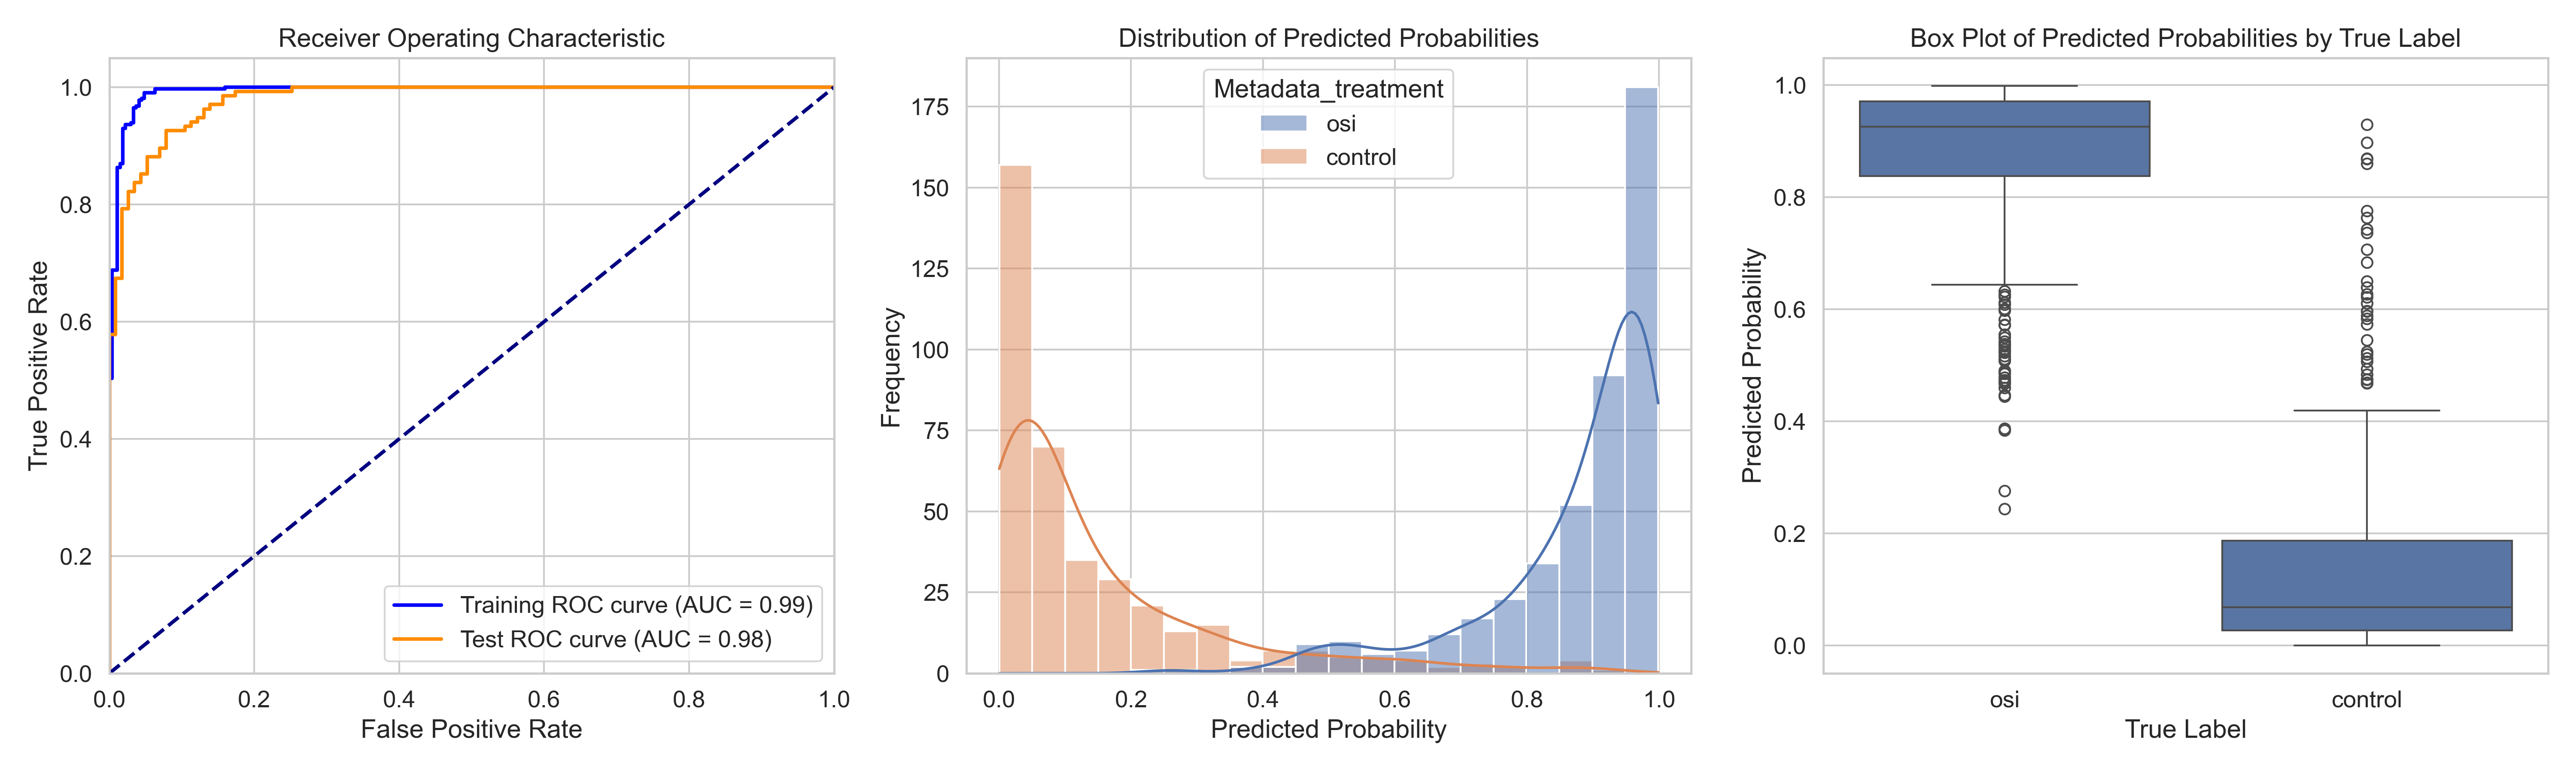

Data behind this chart, as committed beside it:
ObjectNumber, Metadata_site, Metadata_concentration, Metadata_hour, Metadata_treatment, Predicted_Probability, Is_Test, S
1, 0, 6.06, 4, osi, 0.6859, True, 0.5392
2, 0, 6.06, 4, osi, 0.97, False, 0.8233
3, 0, 6.06, 4, osi, 0.5286, False, 0.3819
4, 0, 6.06, 4, osi, 0.9306, True, 0.7839
5, 0, 6.06, 4, osi, 0.8005, True, 0.6538
6, 0, 6.06, 4, osi, 0.7332, False, 0.5865
7, 0, 6.06, 4, osi, 0.4879, False, 0.3412
8, 0, 6.06, 4, osi, 0.6886, False, 0.5419
9, 0, 6.06, 4, osi, 0.8499, False, 0.7032
10, 0, 6.06, 4, osi, 0.9663, True, 0.8196
11, 0, 6.06, 4, osi, 0.9214, False, 0.7747
12, 0, 6.06, 4, osi, 0.6749, True, 0.5282
13, 0, 6.06, 4, osi, 0.7741, False, 0.6274
14, 0, 6.06, 4, osi, 0.855, False, 0.7083
15, 0, 6.06, 4, osi, 0.9594, False, 0.8127
16, 0, 6.06, 4, osi, 0.5723, True, 0.4256
17, 0, 6.06, 4, osi, 0.9884, False, 0.8417
18, 0, 6.06, 4, osi, 0.9874, False, 0.8407
19, 0, 6.06, 4, osi, 0.9257, False, 0.779
20, 0, 6.06, 4, osi, 0.9488, False, 0.8022
21, 0, 6.06, 4, osi, 0.9815, False, 0.8348
22, 0, 6.06, 4, osi, 0.9663, False, 0.8196
23, 0, 6.06, 4, osi, 0.8355, True, 0.6888
24, 0, 6.06, 4, osi, 0.8645, False, 0.7178
25, 0, 6.06, 4, osi, 0.9365, False, 0.7898
26, 0, 6.06, 4, osi, 0.9324, False, 0.7857
27, 0, 6.06, 4, osi, 0.8707, False, 0.724
28, 0, 6.06, 4, osi, 0.9356, False, 0.7889
29, 0, 6.06, 4, osi, 0.9398, False, 0.7931
30, 0, 6.06, 4, osi, 0.9414, False, 0.7947
31, 0, 6.06, 4, osi, 0.4675, False, 0.3208
32, 0, 6.06, 4, osi, 0.9106, False, 0.7639
33, 0, 6.06, 4, osi, 0.7881, True, 0.6414
34, 0, 6.06, 4, osi, 0.9103, False, 0.7636
35, 0, 6.06, 4, osi, 0.9127, True, 0.766
36, 0, 6.06, 4, osi, 0.8864, False, 0.7397
37, 0, 6.06, 4, osi, 0.9037, False, 0.757
38, 0, 6.06, 4, osi, 0.9816, False, 0.835
39, 0, 6.06, 4, osi, 0.9716, True, 0.8249
40, 0, 6.06, 4, osi, 0.8945, False, 0.7478
41, 0, 6.06, 4, osi, 0.7926, False, 0.6459
42, 0, 6.06, 4, osi, 0.4602, False, 0.3135
43, 0, 6.06, 4, osi, 0.7714, True, 0.6247
1, 1, 6.06, 4, osi, 0.8705, True, 0.7238
2, 1, 6.06, 4, osi, 0.9597, False, 0.813
3, 1, 6.06, 4, osi, 0.9201, False, 0.7734
4, 1, 6.06, 4, osi, 0.7192, True, 0.5725
5, 1, 6.06, 4, osi, 0.6435, True, 0.4968
6, 1, 6.06, 4, osi, 0.691, False, 0.5443
7, 1, 6.06, 4, osi, 0.8634, False, 0.7167
8, 1, 6.06, 4, osi, 0.8876, False, 0.7409
9, 1, 6.06, 4, osi, 0.913, False, 0.7663
10, 1, 6.06, 4, osi, 0.8916, True, 0.745
11, 1, 6.06, 4, osi, 0.8215, True, 0.6748
12, 1, 6.06, 4, osi, 0.555, False, 0.4083
13, 1, 6.06, 4, osi, 0.9589, False, 0.8122
14, 1, 6.06, 4, osi, 0.967, False, 0.8203
15, 1, 6.06, 4, osi, 0.9291, True, 0.7824
16, 1, 6.06, 4, osi, 0.7887, False, 0.642
17, 1, 6.06, 4, osi, 0.8624, True, 0.7157
... 773 more rows
